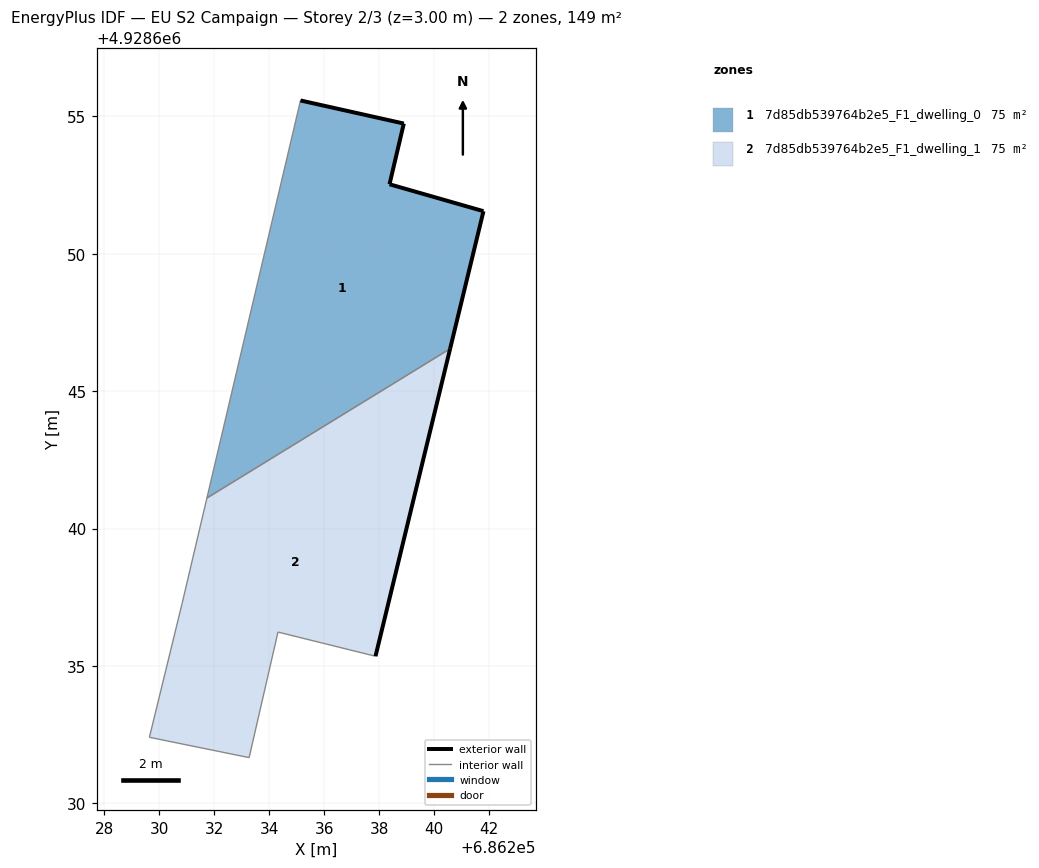
=== STOREY PLAN SPEC (per zone: floor XY polygon, exterior-wall plan segments, windows/doors) ===
zone 1: 7d85db539764b2e5_F1_dwelling_0  (74.7 m²)
  floor: (686240.58, 4928646.55) (686241.80, 4928651.55) (686238.38, 4928652.53) (686238.90, 4928654.74) (686235.14, 4928655.58) (686231.73, 4928641.11)
  exterior wall: (686238.38, 4928652.53) – (686241.80, 4928651.55)  [3.6 m]
  exterior wall: (686241.80, 4928651.55) – (686240.58, 4928646.55)  [5.2 m]
  exterior wall: (686235.14, 4928655.58) – (686238.90, 4928654.74)  [3.9 m]
  exterior wall: (686238.90, 4928654.74) – (686238.38, 4928652.53)  [2.3 m]
  interior walls: 2
zone 2: 7d85db539764b2e5_F1_dwelling_1  (74.7 m²)
  floor: (686237.87, 4928635.35) (686240.58, 4928646.55) (686231.73, 4928641.11) (686230.83, 4928637.27) (686229.64, 4928632.40) (686233.27, 4928631.66) (686234.32, 4928636.23)
  exterior wall: (686240.58, 4928646.55) – (686237.87, 4928635.35)  [11.5 m]
  interior walls: 6

=== DERIVED (storey summary) ===
Building: EU S2 Campaign
Storey: 2 of 3  (floor level z = 3.00 m)
Storey gross floor area: 149.3 m²
Zones on this storey: 2
  - 7d85db539764b2e5_F1_dwelling_0: floor 74.7 m²; exterior wall 14.8 m (44.5 m²); WWR 0.0%
  - 7d85db539764b2e5_F1_dwelling_1: floor 74.7 m²; exterior wall 11.5 m (34.6 m²); WWR 0.0%
Zone adjacency (shared interzone walls):
  - 7d85db539764b2e5_F1_dwelling_0 ↔ 7d85db539764b2e5_F1_dwelling_1